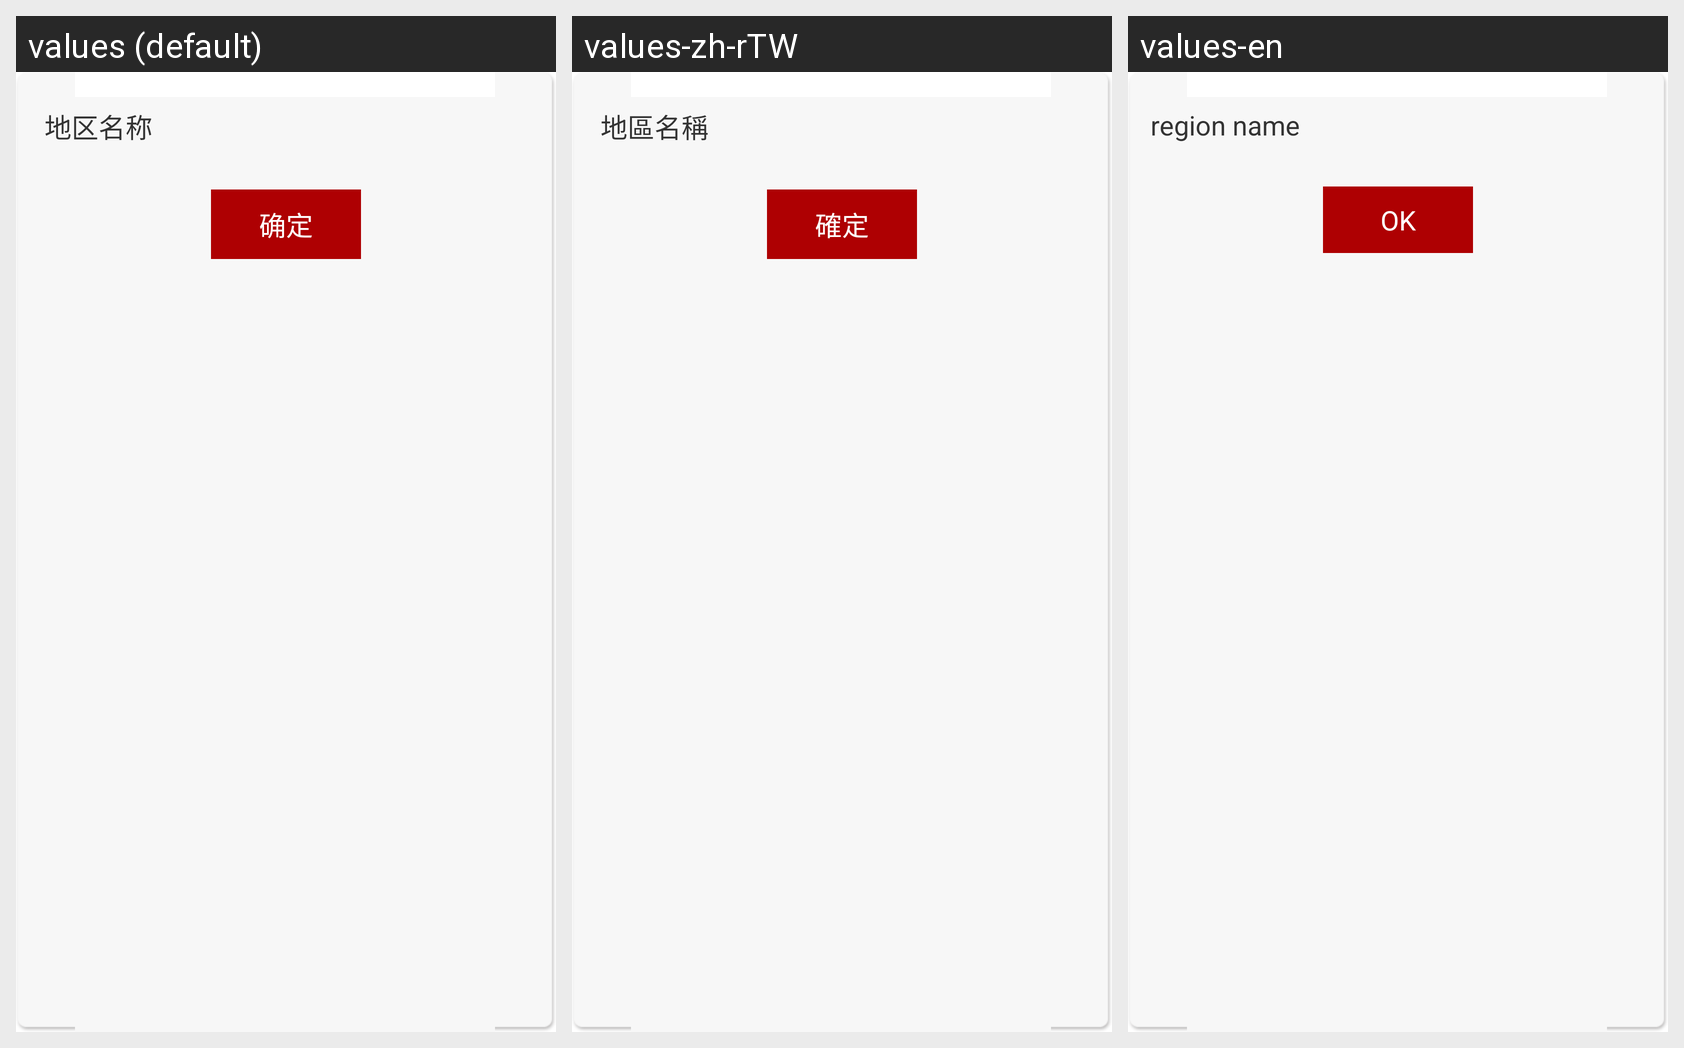

Strings drawn on this Android screen and how each of the app's shown locales translates them:
Android screen res/layout/dialog_add_region.xml rendered under 3 locales, left to right: values (default), values-zh-rTW, values-en. Device: Nexus 5 (rendered at 1080×1920; each locale shown at half size, 540×960, under a caption strip naming it); theme StyledIndicators.
Strings drawn on this screen, with the default value and each locale's value (text and hints the layout hard-codes, and strings that could not be matched under every locale, appear in the picture but are not listed):

lab_region_name
  values: 地区名称
  values-zh-rTW: 地區名稱
  values-en: region name

btnOK
  values: 确定
  values-zh-rTW: 確定
  values-en: OK
